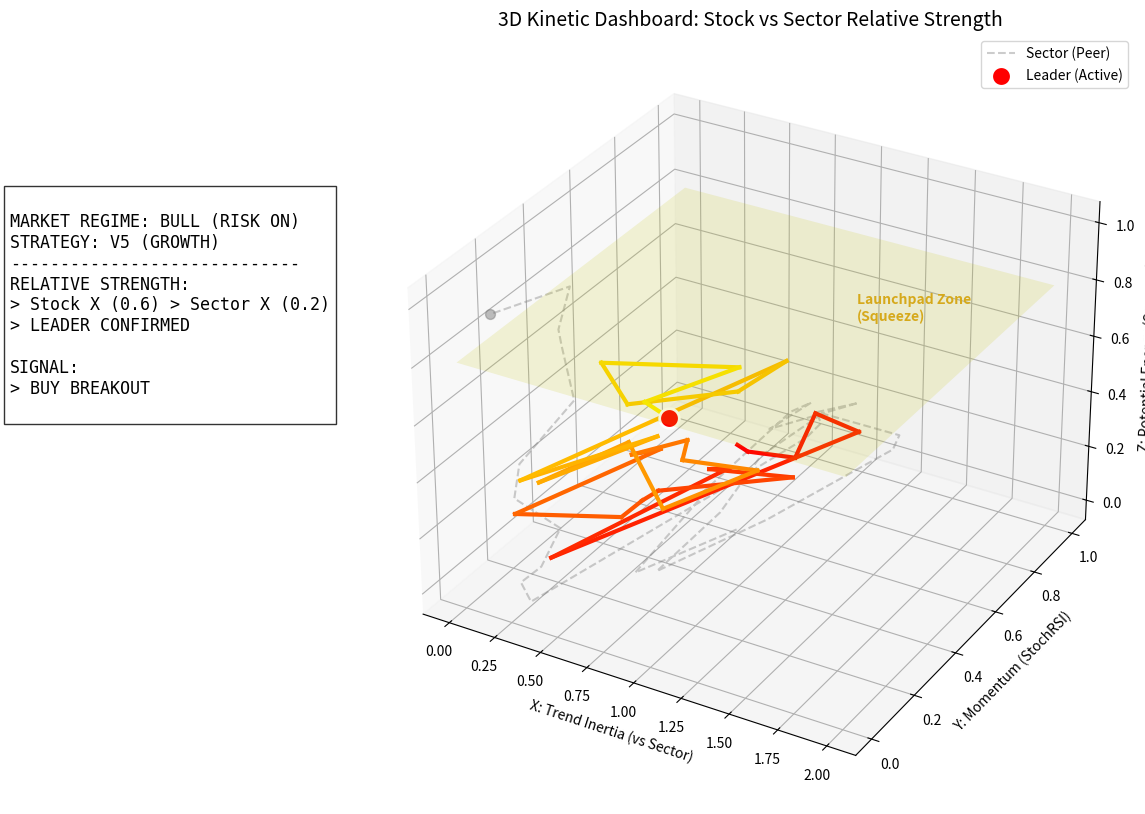

Reproduce this figure in Python.
import numpy as np
import pandas as pd
import matplotlib.pyplot as plt
from mpl_toolkits.mplot3d import Axes3D
import os

# --- 1. 數據模擬 (Simulate Data) ---
np.random.seed(42)
days = 200

# 模擬板塊 (Sector - Benchmark)
# 走勢：盤整 -> 緩步上漲
sector_trend = np.linspace(100, 130, days) + np.random.normal(0, 0.5, days).cumsum()
sector_df = pd.DataFrame({'Close': sector_trend})

# 模擬個股 (Stock - Leader)
# 走勢：跟隨板塊但更強 -> 領先突破 -> 高潮噴出
stock_trend = sector_trend * 1.1 + np.concatenate([np.zeros(100), np.linspace(0, 30, 100)])
stock_trend += np.random.normal(0, 1.5, days) # 波動更大
stock_df = pd.DataFrame({'Close': stock_trend})

# --- 2. 指標計算邏輯 (Simplified) ---
def get_coords(df):
    # X: Trend (McGinley approximation using EWM)
    ma = df['Close'].ewm(span=20).mean()
    # Trend Inertia: (Price - MA) / Volatility
    x = (df['Close'] - ma) / df['Close'].rolling(50).std()
    
    # Y: Momentum (StochRSI)
    delta = df['Close'].diff()
    # Simple RSI Logic
    # Handle wins/losses
    up = delta.clip(lower=0)
    down = -1 * delta.clip(upper=0)
    ma_up = up.rolling(14).mean()
    ma_down = down.rolling(14).mean()
    rs = ma_up / ma_down
    rsi = 100 - (100 / (1 + rs))
    # Stoch Logic
    stoch = (rsi - rsi.rolling(14).min()) / (rsi.rolling(14).max() - rsi.rolling(14).min())
    
    # Use synthetic Y if data not enough, but let's clear NANs
    y = stoch.fillna(0.5)
    
    # Z: Structure (Inverted BB Width)
    std = df['Close'].rolling(20).std()
    bbw = (4 * std) / ma
    # Normalize Z so 1 = Max Squeeze (Min Width)
    # Z = 1 - Normalized Width
    width_min = bbw.rolling(120, min_periods=20).min().iloc[-1]
    width_max = bbw.rolling(120, min_periods=20).max().iloc[-1]
    
    # Fill safe values
    if np.isnan(width_min): width_min = 0.01
    if np.isnan(width_max): width_max = 0.1
    if width_max == width_min: width_max = width_min + 0.01
    
    z = 1 - (bbw - width_min) / (width_max - width_min)
    z = z.clip(0, 1)
    
    return x.fillna(0), y.fillna(0.5), z.fillna(0.5)

# 計算座標
stock_x, stock_y, stock_z = get_coords(stock_df)
sector_x, sector_y, sector_z = get_coords(sector_df)

# --- 3. 繪製 3D 戰情室 ---
# Use non-interactive backend for headless environments
plt.switch_backend('Agg') 
fig = plt.figure(figsize=(16, 10))
ax = fig.add_subplot(111, projection='3d')

# A. 繪製 "幽靈彗星" (Sector Benchmark)
# 使用灰色、虛線、透明度高 -> 作為背景參考
# Slice last 30 days
start_idx = days - 30
if start_idx < 0: start_idx = 0

ax.plot(sector_x[start_idx:], sector_y[start_idx:], sector_z[start_idx:], 
        color='gray', linestyle='--', linewidth=1.5, alpha=0.4, label='Sector (Peer)')
ax.scatter(sector_x.iloc[-1], sector_y.iloc[-1], sector_z.iloc[-1], 
           color='gray', s=50, alpha=0.5)

# B. 繪製 "主彗星" (Active Stock)
# 使用熱力色系 (紅/黃) -> 代表 V5 Growth 策略
# 尾巴漸層
for i in range(days-30, days-1):
    # Determine color (Heatmap: Old=Yellow, New=Red)
    # 0 to 1
    progress = (i - (days-30)) / 30
    ax.plot(stock_x[i:i+2], stock_y[i:i+2], stock_z[i:i+2], 
            color=plt.cm.autumn(progress), linewidth=3)

# 當前點 (Today)
ax.scatter(stock_x.iloc[-1], stock_y.iloc[-1], stock_z.iloc[-1], 
           color='red', s=200, edgecolors='white', linewidth=2, label='Leader (Active)', zorder=10)

# C. 標註 "發射區" (Launchpad Zone)
# 高 Z (Squeeze) + 正 X (Uptrend) -> Squeeze implies Z close to 1
# X > 0, Z > 0.8
# Meshgrid surface
xx, yy = np.meshgrid(np.linspace(0, 2, 2), np.linspace(0, 1, 2))
zz = np.ones_like(xx) * 0.8
ax.plot_surface(xx, yy, zz, alpha=0.15, color='yellow')
ax.text(1.5, 0.5, 0.9, "Launchpad Zone\n(Squeeze)", color='goldenrod', fontweight='bold')

# D. 裝飾與資訊面板
ax.set_xlabel('X: Trend Inertia (vs Sector)')
ax.set_ylabel('Y: Momentum (StochRSI)')
ax.set_zlabel('Z: Potential Energy (Squeeze)')
ax.set_title('3D Kinetic Dashboard: Stock vs Sector Relative Strength', fontsize=14)
ax.legend()

# 模擬狀態文字
info_text = """
MARKET REGIME: BULL (RISK ON)
STRATEGY: V5 (GROWTH)
-----------------------------
RELATIVE STRENGTH:
> Stock X ({:.1f}) > Sector X ({:.1f})
> LEADER CONFIRMED

SIGNAL:
> BUY BREAKOUT
""".format(stock_x.iloc[-1], sector_x.iloc[-1])

plt.figtext(0.05, 0.5, info_text, fontsize=12, fontfamily='monospace', 
            bbox=dict(facecolor='white', alpha=0.8))

output_path = os.path.join("public", "assets", "ghost_comet_dashboard.png")
os.makedirs(os.path.dirname(output_path), exist_ok=True)
plt.savefig(output_path)
print(f"Simulation Generated: {output_path}")
